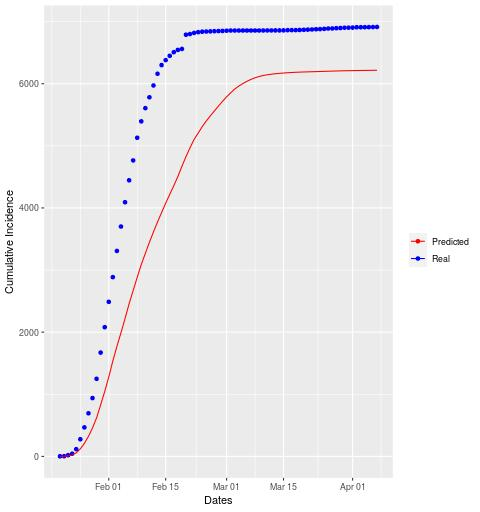

Source data for this figure (header and first rows):
date, cases, real
2020-01-20, 0, 1
2020-01-21, 2, 2
2020-01-22, 6, 16
2020-01-23, 15, 24
2020-01-24, 34, 73
2020-01-25, 64, 160
2020-01-26, 89, 191
2020-01-27, 112, 227
2020-01-28, 136, 244
2020-01-29, 162, 311
2020-01-30, 209, 422
2020-01-31, 215, 409
2020-02-01, 234, 408
2020-02-02, 259, 398
2020-02-03, 234, 422
2020-02-04, 218, 392
2020-02-05, 229, 392
2020-02-06, 238, 353
2020-02-07, 214, 320
2020-02-08, 213, 365
2020-02-09, 206, 264
2020-02-10, 179, 213
2020-02-11, 179, 175
2020-02-12, 167, 190
2020-02-13, 160, 188
2020-02-14, 152, 140
2020-02-15, 150, 80
2020-02-16, 142, 69
2020-02-17, 140, 59
2020-02-18, 148, 36
2020-02-19, 164, 16
2020-02-20, 157, 229
2020-02-21, 143, 11
2020-02-22, 134, 18
2020-02-23, 101, 12
2020-02-24, 104, 8
2020-02-25, 92, 2
2020-02-26, 82, 3
2020-02-27, 80, 3
2020-02-28, 78, 2
2020-02-29, 76, 2
2020-03-01, 72, 3
2020-03-02, 65, 3
2020-03-03, 61, 0
2020-03-04, 47, 0
2020-03-05, 41, 0
2020-03-06, 36, 0
2020-03-07, 31, 0
2020-03-08, 26, 0
2020-03-09, 20, 0
2020-03-10, 16, 1
2020-03-11, 12, 1
2020-03-12, 9, 0
2020-03-13, 8, 0
2020-03-14, 6, 0
2020-03-15, 5, 1
2020-03-16, 5, 3
2020-03-17, 4, 1
2020-03-18, 3, 0
2020-03-19, 3, 2
... 19 more rows
